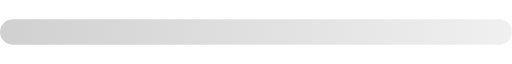
t = 0.00 s
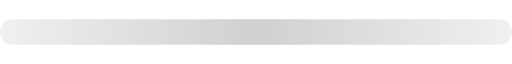
t = 0.38 s
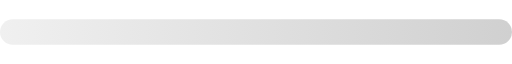
t = 0.75 s
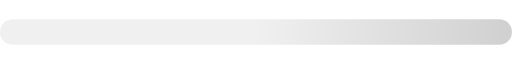
t = 1.13 s

The animated SVG that drew these frames (rendered in a browser with its animation timeline set to each time). Animation: 3 SMIL elements (animate=3); one cycle of 1.50 s, repeats indefinitely.

<svg width="200" height="10" viewBox="0 0 200 10" xmlns="http://www.w3.org/2000/svg">
  <defs>
    <linearGradient id="loading-gradient">
      <stop offset="0%" stop-color="#f0f0f0">
        <animate attributeName="offset" values="-1;1" dur="1.5s" repeatCount="indefinite" />
      </stop>
      <stop offset="50%" stop-color="#d0d0d0">
        <animate attributeName="offset" values="0;2" dur="1.5s" repeatCount="indefinite" />
      </stop>
      <stop offset="100%" stop-color="#f0f0f0">
        <animate attributeName="offset" values="1;3" dur="1.5s" repeatCount="indefinite" />
      </stop>
    </linearGradient>
  </defs>
  <rect width="200" height="10" fill="url(#loading-gradient)" rx="5" />
</svg>
